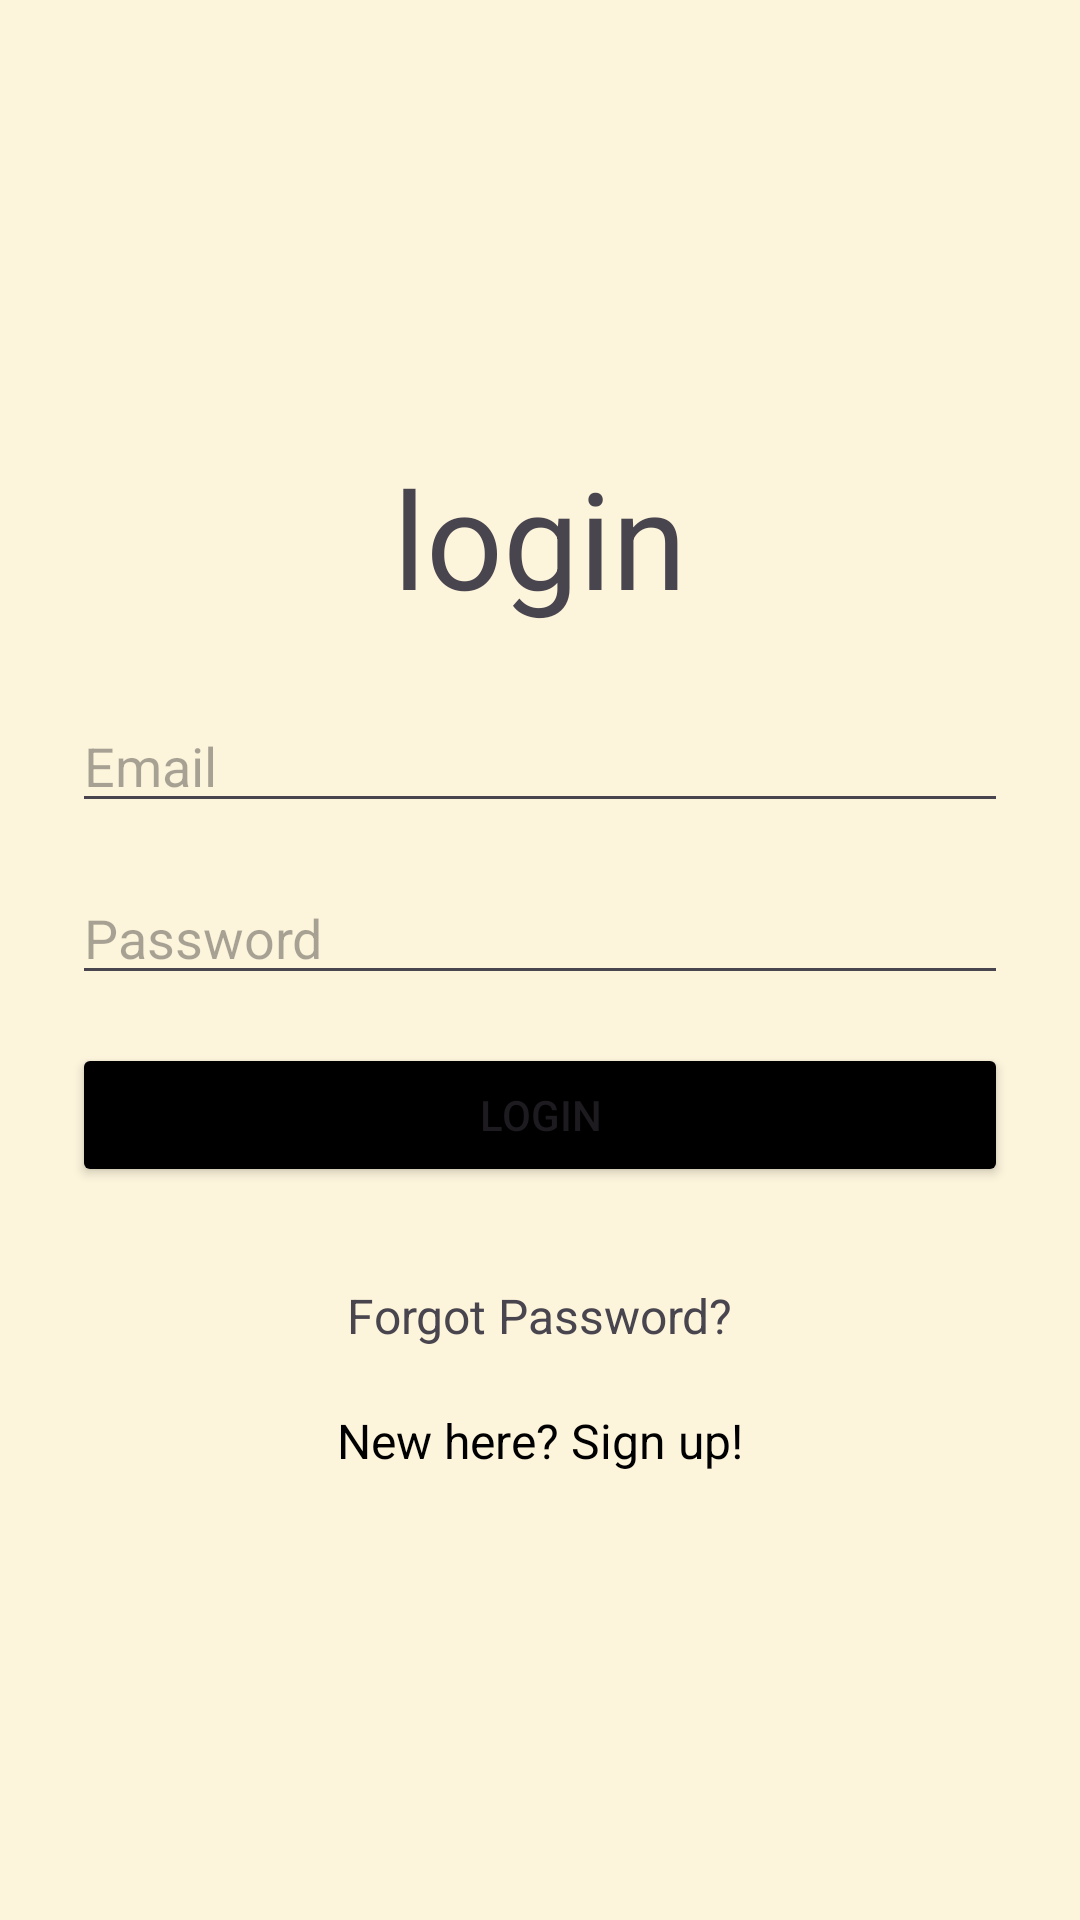

Android layout source for this screen:
<!-- AndroidManifest.xml: application theme Theme.Instastash -->
<!-- res/layout/activity_login.xml -->
<?xml version="1.0" encoding="utf-8"?>
<LinearLayout xmlns:android="http://schemas.android.com/apk/res/android"
    xmlns:app="http://schemas.android.com/apk/res-auto"
    xmlns:tools="http://schemas.android.com/tools"
    android:id="@+id/main"
    android:layout_width="match_parent"
    android:orientation="vertical"
    android:gravity="center"
    android:layout_height="match_parent"
    tools:context=".login"
    android:background="#FCF4DB">

    <TextView
        android:text="@string/login"
        android:layout_width="match_parent"
        android:layout_height="wrap_content"
        android:gravity="center"
        android:textSize="45sp"
        android:layout_marginBottom="24dp"
        />

    <androidx.appcompat.widget.AppCompatAutoCompleteTextView
        android:id="@+id/email"
        android:layout_width="match_parent"
        android:layout_height="wrap_content"
        android:hint="@string/email"
        android:inputType="textEmailAddress"
        android:layout_marginStart="24dp"
        android:layout_marginEnd="24dp"
        android:layout_marginBottom="16dp"
        />

    <androidx.appcompat.widget.AppCompatAutoCompleteTextView
        android:id="@+id/password"
        android:layout_width="match_parent"
        android:layout_height="wrap_content"
        android:hint="@string/password"
        android:inputType="textPassword"
        android:layout_marginStart="24dp"
        android:layout_marginEnd="24dp"
        android:layout_marginBottom="16dp"
        android:autofillHints="" />

    <Button
        android:id="@+id/login"
        android:layout_width="match_parent"
        android:layout_height="wrap_content"
        android:layout_marginStart="24dp"
        android:layout_marginEnd="24dp"
        android:layout_marginBottom="16dp"
        android:backgroundTint="@color/black"
        android:text="@string/login" />

    <TextView
        android:id="@+id/forgotPasswordText"
        android:layout_width="wrap_content"
        android:layout_height="wrap_content"
        android:layout_marginTop="16dp"
        android:text="Forgot Password?"
        android:textSize="16sp"
        app:layout_constraintEnd_toEndOf="parent"
        app:layout_constraintHorizontal_bias="0.5"
        app:layout_constraintStart_toStartOf="parent"
        app:layout_constraintTop_toBottomOf="@id/password"
        android:clickable="true"
        android:focusable="true"
        android:onClick="forgotPassword"/>


    <TextView
        android:id="@+id/loginText"
        android:layout_width="wrap_content"
        android:layout_height="wrap_content"
        android:text="New here? Sign up!"
        android:layout_marginTop="20dp"
        android:textSize="16sp"
        android:textColor="@color/black"
        android:layout_gravity="center"
        android:clickable="true"
        android:focusable="true"
        android:onClick="navigateToSignUp" />



</LinearLayout>
<!-- resources referenced by this layout -->
<resources>
  <color name="black">#FF000000</color>
  <string name="email">Email</string>
  <string name="login">login</string>
  <string name="password">Password</string>
  <style name="Theme.Instastash" parent="Base.Theme.Instastash" />
  <style name="Base.Theme.Instastash" parent="Theme.Material3.DayNight.NoActionBar">
          
          
      </style>
</resources>
